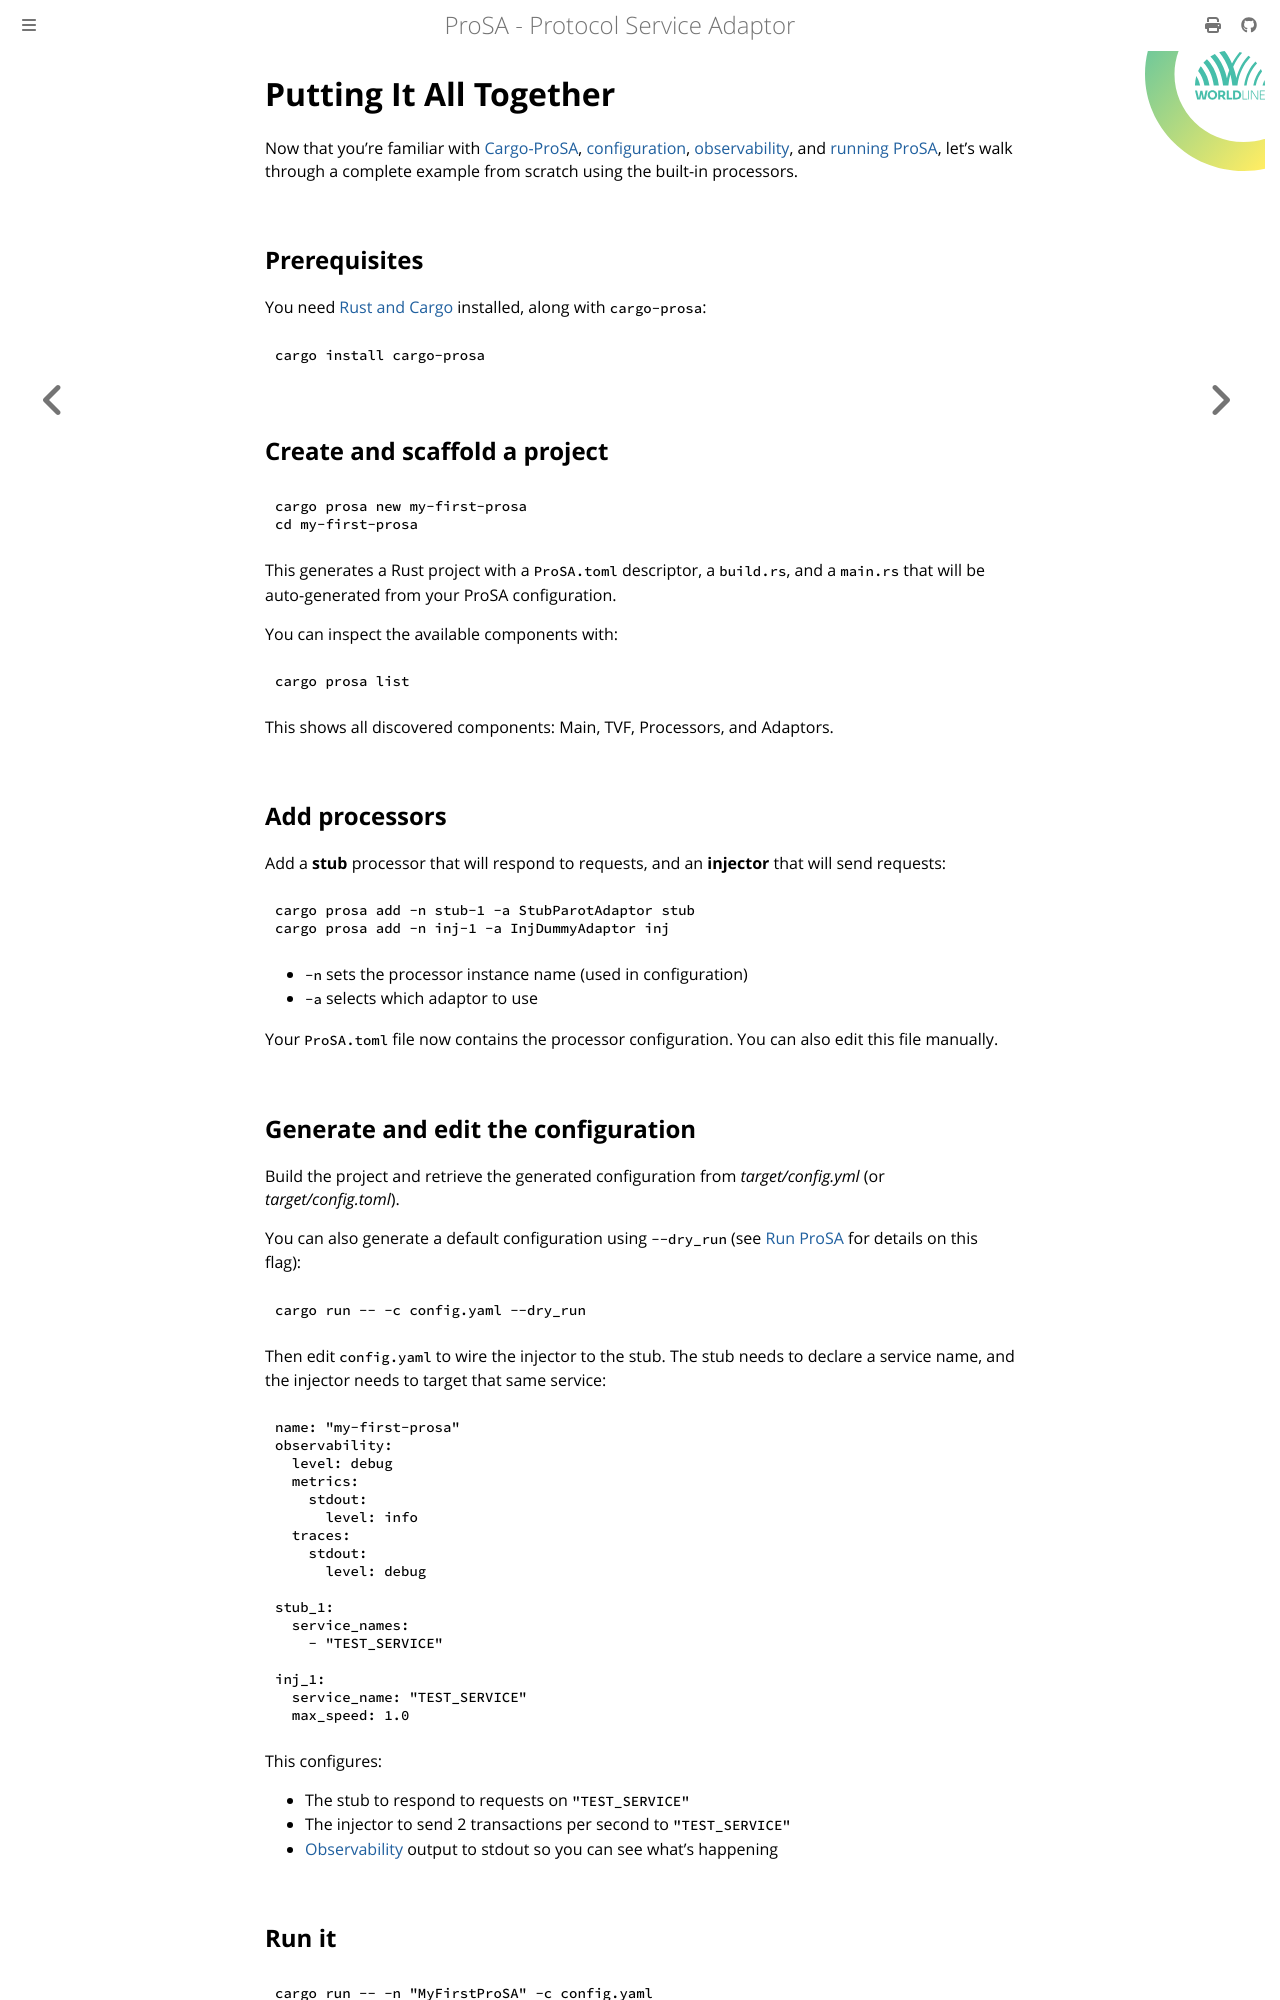

repository: worldline/ProSA · page: ch01-06-sumup.html · generator: mdbook

# Putting It All Together

Now that you're familiar with [Cargo-ProSA](ch01-01-cargo-prosa.md), [configuration](ch01-02-config.md), [observability](ch01-02-01-observability.md), and [running ProSA](ch01-02-04-run.md), let's walk through a complete example from scratch using the built-in processors.

## Prerequisites

You need [Rust and Cargo](https://doc.rust-lang.org/cargo/getting-started/installation.html) installed, along with `cargo-prosa`:

```bash
cargo install cargo-prosa
```

## Create and scaffold a project

```bash
cargo prosa new my-first-prosa
cd my-first-prosa
```

This generates a Rust project with a `ProSA.toml` descriptor, a `build.rs`, and a `main.rs` that will be auto-generated from your ProSA configuration.

You can inspect the available components with:

```bash
cargo prosa list
```

This shows all discovered components: Main, TVF, Processors, and Adaptors.

## Add processors

Add a **stub** processor that will respond to requests, and an **injector** that will send requests:

```bash
cargo prosa add -n stub-1 -a StubParotAdaptor stub
cargo prosa add -n inj-1 -a InjDummyAdaptor inj
```

- `-n` sets the processor instance name (used in configuration)
- `-a` selects which adaptor to use

Your `ProSA.toml` file now contains the processor configuration. You can also edit this file manually.

## Generate and edit the configuration

Build the project and retrieve the generated configuration from _target/config.yml_ (or _target/config.toml_).

You can also generate a default configuration using `--dry_run` (see [Run ProSA](ch01-02-04-run.md) for details on this flag):

```bash
cargo run -- -c config.yaml --dry_run
```

Then edit `config.yaml` to wire the injector to the stub. The stub needs to declare a service name, and the injector needs to target that same service:

```yaml
name: "my-first-prosa"
observability:
  level: debug
  metrics:
    stdout:
      level: info
  traces:
    stdout:
      level: debug

stub_1:
  service_names:
    - "TEST_SERVICE"

inj_1:
  service_name: "TEST_SERVICE"
  max_speed: 1.0
```

This configures:
- The stub to respond to requests on `"TEST_SERVICE"`
- The injector to send 2 transactions per second to `"TEST_SERVICE"`
- [Observability](ch01-02-01-observability.md) output to stdout so you can see what's happening
